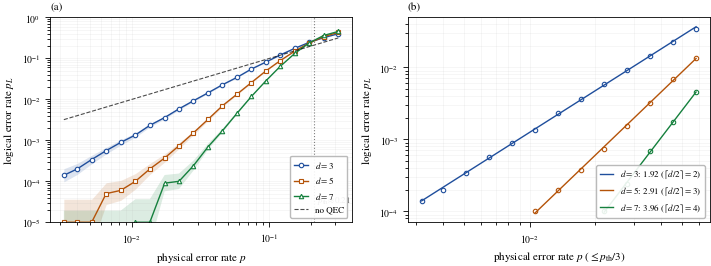
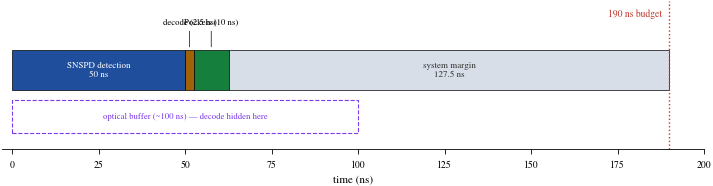
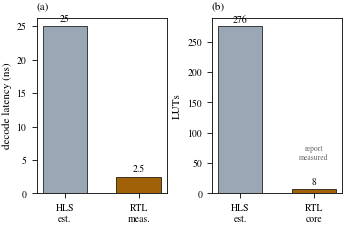

Source code (Python) for these figures, in order:
# Publication figures for the architecture and results.
import numpy as np, matplotlib as mpl
mpl.use("Agg")
import matplotlib.pyplot as plt
import matplotlib.patches as mp

# ---- IEEE publication style ----
mpl.rcParams.update({
    "font.family": "serif",
    "font.serif": ["Times New Roman", "Nimbus Roman", "DejaVu Serif"],
    "mathtext.fontset": "stix",
    "font.size": 8, "axes.labelsize": 8, "axes.titlesize": 8,
    "legend.fontsize": 6.5, "xtick.labelsize": 7, "ytick.labelsize": 7,
    "lines.linewidth": 1.0, "lines.markersize": 3.2, "axes.linewidth": 0.6,
    "xtick.major.width": 0.6, "ytick.major.width": 0.6,
    "legend.frameon": True, "legend.framealpha": 0.9, "legend.edgecolor": "0.7",
    "pdf.fonttype": 42, "ps.fonttype": 42,        # embed TrueType (IEEE PDF eXpress safe)
    "figure.dpi": 150, "savefig.bbox": "tight", "savefig.pad_inches": 0.02,
})
COL, DBL = 3.5, 7.16     # IEEE single / double column width (inches)

# ---- data (real, script-11) ----
p = np.array([0.0032,0.0040,0.0051,0.0065,0.0083,0.0106,0.0135,0.0173,0.0220,0.0280,
              0.0357,0.0455,0.0580,0.0739,0.0941,0.1199,0.1528,0.1947,0.2482,0.3162])
d3=np.array([0.00014,0.00020,0.00034,0.00056,0.00089,0.00135,0.00232,0.00360,0.00588,0.00924,
             0.01440,0.02273,0.03441,0.05500,0.08130,0.12144,0.17643,0.24666,0.32249,0.39907])
d5=np.array([0.00001,0.00001,0.00001,0.00005,0.00006,0.00010,0.00020,0.00037,0.00074,0.00152,
             0.00324,0.00698,0.01337,0.02574,0.04941,0.08848,0.15062,0.23830,0.33963,0.43143])
d7=np.array([1e-6,1e-6,1e-6,1e-6,1e-6,0.00001,0.00001,0.00009,0.00010,0.00024,
             0.00069,0.00171,0.00455,0.01178,0.02824,0.06427,0.13264,0.24033,0.36389,0.45526])
N=200000; pth_nom,pth_eff=0.2109,0.1406
def slope(pl,cap):
    m=(pl>0)&(pl*N>=20)&(p<=cap); s,_=np.polyfit(np.log(p[m]),np.log(pl[m]),1); return s
cap=pth_nom/3; s3,s5,s7=slope(d3,cap),slope(d5,cap),slope(d7,cap)


def wilson(k,n,z=1.96):
    if n==0: return 0,0
    ph=k/n; d=1+z*z/n; c=(ph+z*z/2/n)/d; h=z*np.sqrt(ph*(1-ph)/n+z*z/4/n/n)/d
    return max(c-h,0),c+h

# ===== Fig 4: threshold + suppression =====
fig,(a1,a2)=plt.subplots(1,2,figsize=(DBL,2.7))
for pl,lab,mk,c in [(d3,"$d=3$","o","#1f4e9c"),(d5,"$d=5$","s","#b45309"),(d7,"$d=7$","^","#15803d")]:
    lo=np.array([wilson(int(round(v*N)),N)[0] for v in pl]); hi=np.array([wilson(int(round(v*N)),N)[1] for v in pl])
    a1.loglog(p,pl,mk+"-",label=lab,color=c,mfc="white",mew=0.8)
    a1.fill_between(p,lo,hi,color=c,alpha=0.15,lw=0)
a1.loglog(p,p,"k--",lw=0.8,alpha=.7,label="no QEC")
a1.axvline(pth_nom,color="0.5",ls=":",lw=0.8)
a1.text(pth_nom*1.05,3e-5,r"$p_{\mathrm{th}}\!\approx\!0.21$",fontsize=6.5,color="0.35")
a1.set_xlabel(r"physical error rate $p$"); a1.set_ylabel(r"logical error rate $p_L$")
a1.set_ylim(1e-5,1); a1.legend(loc="lower right",handlelength=1.5); a1.grid(True,which="both",alpha=.2,lw=0.4)
a1.set_title("(a)",loc="left",fontsize=8)
for pl,lab,s,c,d in [(d3,"d3",s3,"#1f4e9c",3),(d5,"d5",s5,"#b45309",5),(d7,"d7",s7,"#15803d",7)]:
    m=(pl>0)&(pl*N>=20)&(p<=cap); a2.loglog(p[m],pl[m],"o",color=c,mfc="white",mew=0.8)
    xx=np.linspace(p[m].min(),p[m].max(),40); b=np.log(pl[m]).mean()-s*np.log(p[m]).mean()
    a2.loglog(xx,np.exp(b)*xx**s,"-",color=c,label=fr"$d={d}$: {s:.2f} ($\lceil d/2\rceil={-(-d//2)}$)")
a2.set_xlabel(r"physical error rate $p\ (\leq p_{\mathrm{th}}/3)$"); a2.set_ylabel(r"logical error rate $p_L$")
a2.legend(loc="lower right",handlelength=1.5); a2.grid(True,which="both",alpha=.2,lw=0.4)
a2.set_title("(b)",loc="left",fontsize=8)
fig.tight_layout(pad=0.4); fig.savefig("fig_threshold_suppression.pdf")

# ===== Fig 5: feedforward timeline =====
fig,ax=plt.subplots(figsize=(DBL,1.9))
for lab,s,d,c in [("SNSPD detection",0,50,"#1f4e9c"),("decode",50,2.5,"#a16207"),
                  ("Pockels",52.5,10,"#15803d"),("system margin",62.5,127.5,"#d7dee8")]:
    ax.add_patch(mp.Rectangle((s,0.5),d,0.34,color=c,ec="black",lw=0.5))
    if d>15: ax.text(s+d/2,0.67,f"{lab}\n{d:g} ns",ha="center",va="center",color="white" if c!="#d7dee8" else "0.2",fontsize=6.5)
    else:
        ax.annotate(f"{lab} ({d:g} ns)",xy=(s+d/2,0.84),xytext=(s+d/2,1.06),ha="center",fontsize=6.3,
                    arrowprops=dict(arrowstyle="-",lw=0.5))
ax.add_patch(mp.Rectangle((0,0.14),100,0.28,fc="none",ec="#7c3aed",lw=0.8,ls="--"))
ax.text(50,0.28,"optical buffer (~100 ns) — decode hidden here",ha="center",va="center",fontsize=6.3,color="#7c3aed")
ax.axvline(190,color="#c0392b",ls=":",lw=1.0); ax.text(188,1.12,"190 ns budget",ha="right",color="#c0392b",fontsize=7)
ax.set_xlim(-3,200); ax.set_ylim(0,1.25); ax.set_yticks([]); ax.set_xlabel("time (ns)")
for sp in ["top","right","left"]: ax.spines[sp].set_visible(False)
fig.tight_layout(pad=0.3); fig.savefig("fig_feedforward_timeline.pdf")

# ===== Fig 6: decoder improvement =====
fig,(a1,a2)=plt.subplots(1,2,figsize=(COL,2.3))
a1.bar(["HLS\nest.","RTL\nmeas."],[25,2.5],color=["#9aa7b5","#a16207"],ec="black",lw=0.5,width=0.6)
a1.set_ylabel("decode latency (ns)")
for i,v in enumerate([25,2.5]): a1.text(i,v+0.7,f"{v:g}",ha="center",fontsize=7)
a1.set_title("(a)",loc="left",fontsize=8)
a2.bar(["HLS\nest.","RTL\ncore"],[276,8],color=["#9aa7b5","#a16207"],ec="black",lw=0.5,width=0.6)
a2.set_ylabel("LUTs")
for i,v in enumerate([276,8]): a2.text(i,v+6,f"{v}",ha="center",fontsize=7)
a2.text(1,55,"report\nmeasured",ha="center",fontsize=5.5,color="0.4")
a2.set_title("(b)",loc="left",fontsize=8)
fig.tight_layout(pad=0.4); fig.savefig("fig_decoder_improvement.pdf")

print(f"slopes {s3:.2f}/{s5:.2f}/{s7:.2f}; saved 3 IEEE-styled PDFs")
